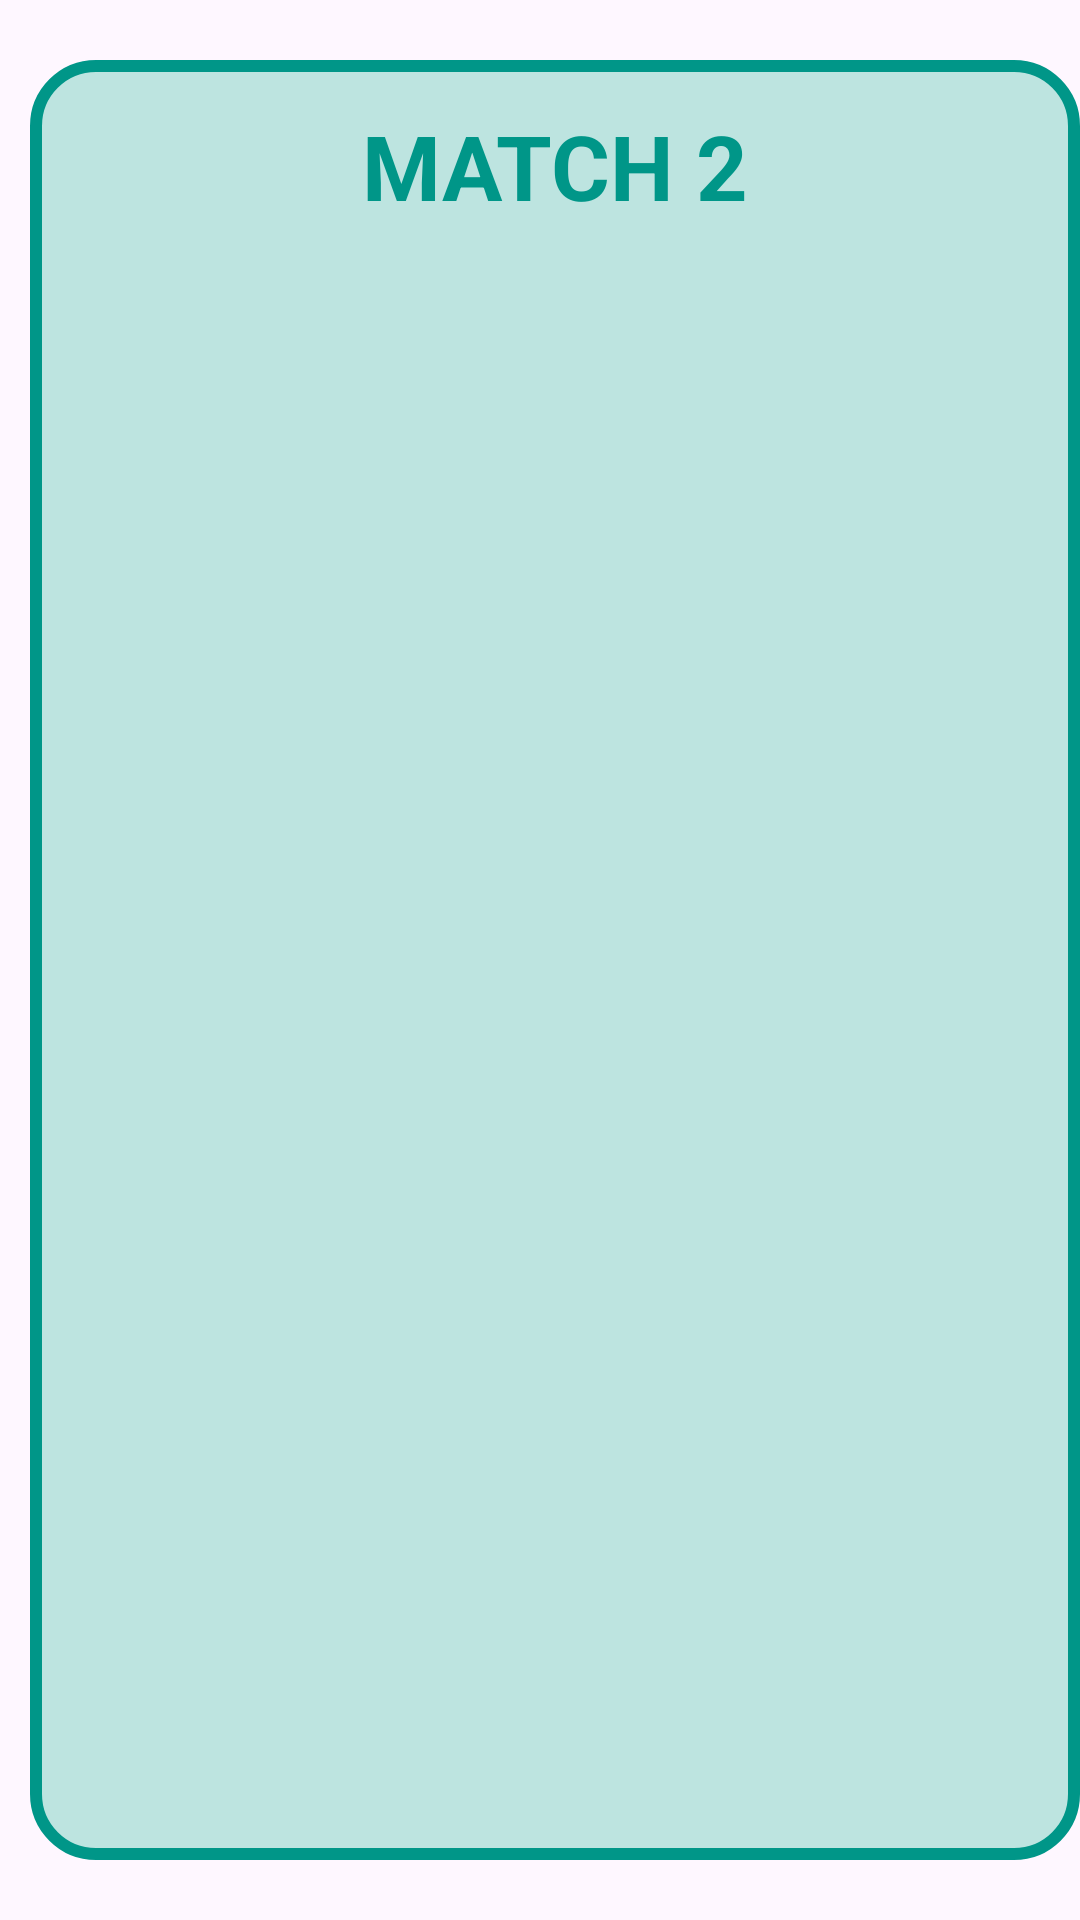

Reconstruct the res/layout file that produces this screen, plus the resources it refers to.
<!-- AndroidManifest.xml: application theme Theme.My_Picture_Match_Game -->
<!-- res/layout/level_bord_item_layout.xml -->
<?xml version="1.0" encoding="utf-8"?>
<LinearLayout xmlns:android="http://schemas.android.com/apk/res/android"
    android:layout_width="match_parent"
    android:layout_height="match_parent">

    <LinearLayout
        android:layout_width="350dp"
        android:layout_height="match_parent"
        android:background="@drawable/border"
        android:layout_marginVertical="20dp"
        android:orientation="vertical"
        android:layout_marginLeft="10dp">
        <TextView
            android:layout_width="match_parent"
            android:layout_height="wrap_content"
            android:text="MATCH 2"
            android:textStyle="bold"
            android:textColor="#009688"
            android:textSize="30dp"
            android:gravity="center"
            android:layout_marginTop="15dp"/>
        <ListView
            android:id="@+id/listview"
            android:layout_width="match_parent"
            android:layout_height="match_parent"/>


    </LinearLayout>




</LinearLayout>
<!-- resources referenced by this layout -->
<resources>
  <!-- drawable border (drawable) -->
  <?xml version="1.0" encoding="utf-8"?>
  <shape xmlns:android="http://schemas.android.com/apk/res/android">
          <corners
              android:radius="20dp"></corners>
      <stroke
          android:width="4dp"
          android:color="#009688"></stroke>
      <solid
          android:color="#BDE4E0"></solid>
  </shape>
  <style name="Theme.My_Picture_Match_Game" parent="Base.Theme.My_Picture_Match_Game" />
  <style name="Base.Theme.My_Picture_Match_Game" parent="Theme.Material3.DayNight.NoActionBar">
          
          
      </style>
</resources>
